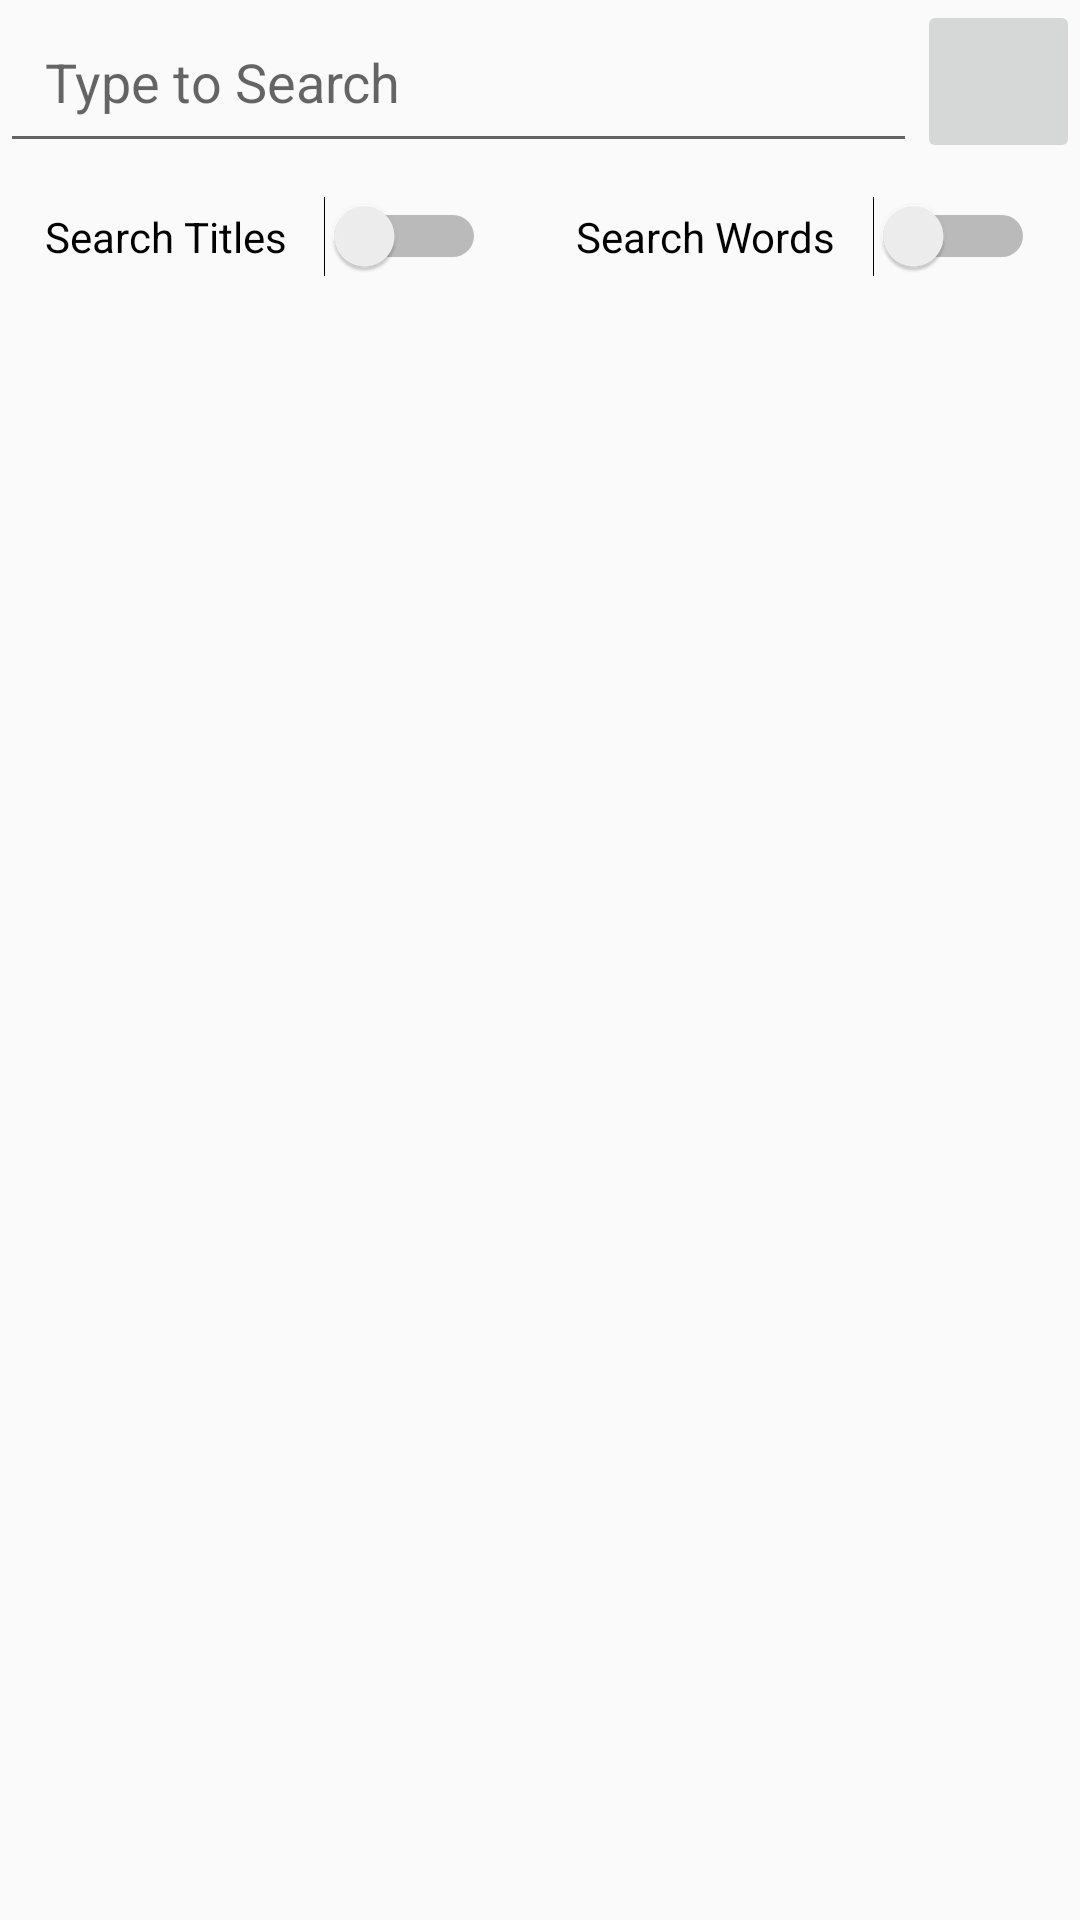

Write the Android layout XML for this screen, with the resource values it uses.
<!-- AndroidManifest.xml: application theme Theme.WintecKarakiaApp -->
<!-- res/layout/fragment_search.xml -->
<?xml version="1.0" encoding="utf-8"?>
<androidx.constraintlayout.widget.ConstraintLayout xmlns:android="http://schemas.android.com/apk/res/android"
    xmlns:app="http://schemas.android.com/apk/res-auto"
    xmlns:tools="http://schemas.android.com/tools"
    android:layout_width="match_parent"
    android:layout_height="match_parent"
    tools:context=".fragments.SearchFragment">

    <ScrollView
        android:layout_width="0dp"
        android:layout_height="0dp"
        app:layout_constraintBottom_toBottomOf="parent"
        app:layout_constraintEnd_toEndOf="parent"
        app:layout_constraintStart_toStartOf="parent"
        app:layout_constraintTop_toBottomOf="@+id/linearLayout3">

        <androidx.constraintlayout.widget.ConstraintLayout
            android:id="@+id/container_karakias"
            android:layout_width="match_parent"
            android:layout_height="wrap_content">

            <androidx.constraintlayout.helper.widget.Flow
                android:id="@+id/flow_karakias"
                android:layout_width="0dp"
                android:layout_height="wrap_content"
                app:flow_horizontalAlign="start"
                app:flow_horizontalStyle="spread"
                app:flow_verticalAlign="top"
                app:flow_wrapMode="aligned"
                app:layout_constraintEnd_toEndOf="parent"
                app:layout_constraintStart_toStartOf="parent"
                app:layout_constraintTop_toTopOf="parent" />

        </androidx.constraintlayout.widget.ConstraintLayout>
    </ScrollView>

    <EditText
        android:id="@+id/input_search"
        android:layout_width="0dp"
        android:layout_height="wrap_content"
        android:ems="10"
        android:hint="@string/hint_search"
        android:inputType="text"
        android:padding="15dp"
        app:layout_constraintEnd_toStartOf="@+id/button_search"
        app:layout_constraintStart_toStartOf="parent"
        app:layout_constraintTop_toTopOf="parent" />

    <ImageButton
        android:id="@+id/button_search"
        android:layout_width="0dp"
        android:layout_height="0dp"
        android:contentDescription="@string/button_search"
        app:layout_constraintBottom_toBottomOf="@+id/input_search"
        app:layout_constraintDimensionRatio="1:1"
        app:layout_constraintEnd_toEndOf="parent"
        app:layout_constraintTop_toTopOf="parent"
        app:srcCompat="@drawable/ic_baseline_search_24" />

    <LinearLayout
        android:id="@+id/linearLayout3"
        android:layout_width="0dp"
        android:layout_height="wrap_content"
        android:orientation="horizontal"
        app:layout_constraintEnd_toEndOf="parent"
        app:layout_constraintStart_toStartOf="parent"
        app:layout_constraintTop_toBottomOf="@+id/input_search">

        <Switch
            android:id="@+id/switch_titles"
            android:layout_width="wrap_content"
            android:layout_height="wrap_content"
            android:layout_weight="1"
            android:padding="15dp"
            android:text="@string/switch_searchTitles" />

        <Switch
            android:id="@+id/switch_words"
            android:layout_width="wrap_content"
            android:layout_height="wrap_content"
            android:layout_weight="1"
            android:padding="15dp"
            android:text="@string/switch_searchWords" />
    </LinearLayout>

</androidx.constraintlayout.widget.ConstraintLayout>
<!-- resources referenced by this layout -->
<resources>
  <string name="button_search">Search</string>
  <string name="hint_search">Type to Search</string>
  <string name="switch_searchTitles">Search Titles</string>
  <string name="switch_searchWords">Search Words</string>
  <style name="Theme.WintecKarakiaApp" parent="Theme.AppCompat.Light.NoActionBar">
          
          <item name="colorPrimary">@color/background_yellow</item>
          <item name="colorPrimaryDark">@color/black</item>
          <item name="colorAccent">@color/teal_200</item>
          
      </style>
  <!-- not gathered from this repository: default colours our renderer supplied (Android Studio template values) -->
  <color name="teal_200">#FF03DAC5</color>
  <color name="black">#FF000000</color>
</resources>
